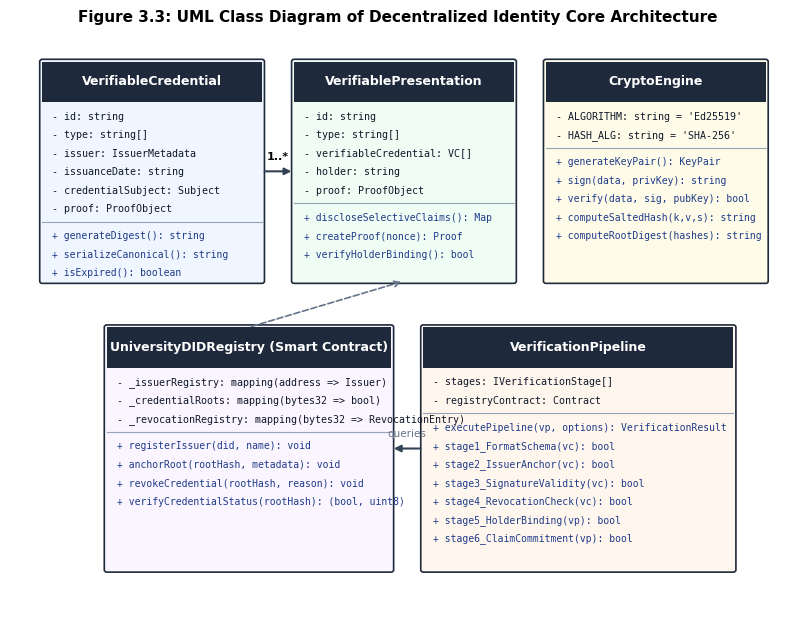
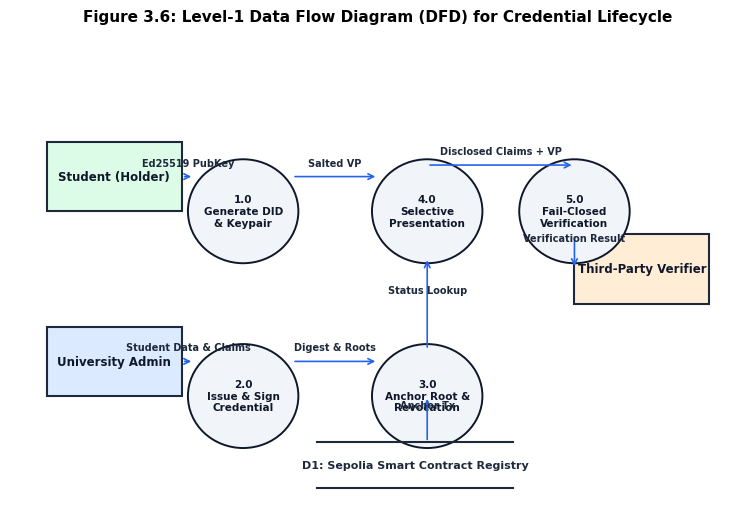

Recreate these plots in Python, in order.
import matplotlib.pyplot as plt
import matplotlib.patches as patches
import os

os.makedirs('diagrams', exist_ok=True)
plt.rcParams['font.sans-serif'] = 'Arial'
plt.rcParams['font.family'] = 'sans-serif'

# 1. Figure 3.3: UML Class Diagram
def create_class_diagram():
    fig, ax = plt.subplots(figsize=(10, 7.5), dpi=200)
    ax.set_xlim(0, 12)
    ax.set_ylim(0, 10)
    ax.axis('off')

    # Classes: (name, [(attributes), (methods)], x, y, width, height, color)
    classes = [
        ("VerifiableCredential", 
         ["- id: string", "- type: string[]", "- issuer: IssuerMetadata", "- issuanceDate: string", "- credentialSubject: Subject", "- proof: ProofObject"],
         ["+ generateDigest(): string", "+ serializeCanonical(): string", "+ isExpired(): boolean"],
         0.5, 5.8, 3.4, 3.8, "#eff6ff"),
        
        ("VerifiablePresentation",
         ["- id: string", "- type: string[]", "- verifiableCredential: VC[]", "- holder: string", "- proof: ProofObject"],
         ["+ discloseSelectiveClaims(): Map", "+ createProof(nonce): Proof", "+ verifyHolderBinding(): bool"],
         4.4, 5.8, 3.4, 3.8, "#f0fdf4"),

        ("CryptoEngine",
         ["- ALGORITHM: string = 'Ed25519'", "- HASH_ALG: string = 'SHA-256'"],
         ["+ generateKeyPair(): KeyPair", "+ sign(data, privKey): string", "+ verify(data, sig, pubKey): bool", "+ computeSaltedHash(k,v,s): string", "+ computeRootDigest(hashes): string"],
         8.3, 5.8, 3.4, 3.8, "#fefce8"),

        ("UniversityDIDRegistry (Smart Contract)",
         ["- _issuerRegistry: mapping(address => Issuer)", "- _credentialRoots: mapping(bytes32 => bool)", "- _revocationRegistry: mapping(bytes32 => RevocationEntry)"],
         ["+ registerIssuer(did, name): void", "+ anchorRoot(rootHash, metadata): void", "+ revokeCredential(rootHash, reason): void", "+ verifyCredentialStatus(rootHash): (bool, uint8)"],
         1.5, 0.8, 4.4, 4.2, "#faf5ff"),

        ("VerificationPipeline",
         ["- stages: IVerificationStage[]", "- registryContract: Contract"],
         ["+ executePipeline(vp, options): VerificationResult", "+ stage1_FormatSchema(vc): bool", "+ stage2_IssuerAnchor(vc): bool", "+ stage3_SignatureValidity(vc): bool", "+ stage4_RevocationCheck(vc): bool", "+ stage5_HolderBinding(vp): bool", "+ stage6_ClaimCommitment(vp): bool"],
         6.4, 0.8, 4.8, 4.2, "#fff7ed")
    ]

    for name, attrs, methods, x, y, w, h, bg in classes:
        # Outer box
        rect = patches.FancyBboxPatch((x, y), w, h, boxstyle="round,pad=0.04", facecolor=bg, edgecolor="#1e293b", lw=1.2)
        ax.add_patch(rect)
        # Class title box
        tbox = patches.Rectangle((x, y + h - 0.7), w, 0.7, facecolor="#1e293b")
        ax.add_patch(tbox)
        ax.text(x + w/2, y + h - 0.35, name, ha='center', va='center', fontsize=9, fontweight='bold', color="white")
        
        # Attributes
        curr_y = y + h - 0.95
        for attr in attrs:
            ax.text(x + 0.15, curr_y, attr, va='center', fontsize=7.2, color="#0f172a", fontfamily='monospace')
            curr_y -= 0.32
        
        # Separator line
        ax.plot([x, x + w], [curr_y + 0.1, curr_y + 0.1], color="#94a3b8", lw=0.8)
        curr_y -= 0.15

        # Methods
        for m in methods:
            ax.text(x + 0.15, curr_y, m, va='center', fontsize=7.0, color="#1e3a8a", fontfamily='monospace')
            curr_y -= 0.32

    # Relationship connectors
    ax.annotate("", xy=(3.9, 7.7), xytext=(4.4, 7.7), arrowprops=dict(arrowstyle="<|-", lw=1.5, color="#334155"))
    ax.text(4.15, 7.9, "1..*", ha='center', fontsize=8, fontweight='bold')
    
    ax.annotate("", xy=(6.1, 5.8), xytext=(3.7, 5.0), arrowprops=dict(arrowstyle="->", lw=1.2, ls="--", color="#64748b"))
    ax.annotate("", xy=(6.4, 2.9), xytext=(5.9, 2.9), arrowprops=dict(arrowstyle="<|-", lw=1.5, color="#334155"))
    ax.text(6.15, 3.1, "queries", ha='center', fontsize=7.5, color="#64748b")

    plt.title("Figure 3.3: UML Class Diagram of Decentralized Identity Core Architecture", fontsize=11, fontweight='bold', pad=12)
    plt.savefig('diagrams/fig3_class_diagram.png', bbox_inches='tight', facecolor='white')
    plt.close()
    print("Saved fig3_class_diagram.png")

# 2. Figure 3.6: Data Flow Diagram (DFD Level 1)
def create_dfd_diagram():
    fig, ax = plt.subplots(figsize=(9.5, 6), dpi=200)
    ax.set_xlim(0, 12)
    ax.set_ylim(0, 8)
    ax.axis('off')

    # External Entities
    entities = [
        ("Student (Holder)", 0.6, 5.0, 2.2, 1.2, "#dcfce7"),
        ("University Admin", 0.6, 1.8, 2.2, 1.2, "#dbeafe"),
        ("Third-Party Verifier", 9.2, 3.4, 2.2, 1.2, "#ffedd5")
    ]
    for name, x, y, w, h, bg in entities:
        bx = patches.Rectangle((x, y), w, h, facecolor=bg, edgecolor="#1e293b", lw=1.5)
        ax.add_patch(bx)
        ax.text(x + w/2, y + h/2, name, ha='center', va='center', fontsize=8.5, fontweight='bold', color="#0f172a")

    # Processes
    processes = [
        ("1.0\nGenerate DID\n& Keypair", 3.8, 5.0, 1.8, "#f1f5f9"),
        ("2.0\nIssue & Sign\nCredential", 3.8, 1.8, 1.8, "#f1f5f9"),
        ("3.0\nAnchor Root &\nRevocation", 6.8, 1.8, 1.8, "#f1f5f9"),
        ("4.0\nSelective\nPresentation", 6.8, 5.0, 1.8, "#f1f5f9"),
        ("5.0\nFail-Closed\nVerification", 9.2, 5.0, 1.8, "#f1f5f9")
    ]
    for label, cx, cy, r, bg in processes:
        circle = patches.Circle((cx, cy), r/2, facecolor=bg, edgecolor="#0f172a", lw=1.4)
        ax.add_patch(circle)
        ax.text(cx, cy, label, ha='center', va='center', fontsize=7.5, fontweight='bold', color="#0f172a")

    # Data Store
    ds_x, ds_y, ds_w, ds_h = 5.0, 0.2, 3.2, 0.8
    ax.plot([ds_x, ds_x + ds_w], [ds_y + ds_h, ds_y + ds_h], color="#1e293b", lw=1.5)
    ax.plot([ds_x, ds_x + ds_w], [ds_y, ds_y], color="#1e293b", lw=1.5)
    ax.text(ds_x + ds_w/2, ds_y + ds_h/2, "D1: Sepolia Smart Contract Registry", ha='center', va='center', fontsize=8, fontweight='bold', color="#1e293b")

    # Data flows (arrows)
    flows = [
        ((2.8, 5.6), (3.0, 5.6), "Ed25519 PubKey"),
        ((2.8, 2.4), (3.0, 2.4), "Student Data & Claims"),
        ((4.6, 2.4), (6.0, 2.4), "Digest & Roots"),
        ((6.8, 1.0), (6.8, 1.8), "Anchor Tx"),
        ((4.6, 5.6), (6.0, 5.6), "Salted VP"),
        ((6.8, 5.8), (9.2, 5.8), "Disclosed Claims + VP"),
        ((9.2, 4.6), (9.2, 4.0), "Verification Result"),
        ((6.8, 2.6), (6.8, 4.2), "Status Lookup")
    ]
    for (x1, y1), (x2, y2), lbl in flows:
        ax.annotate("", xy=(x2, y2), xytext=(x1, y1), arrowprops=dict(arrowstyle="->", lw=1.2, color="#2563eb"))
        ax.text((x1+x2)/2, (y1+y2)/2 + 0.15, lbl, ha='center', va='bottom', fontsize=7, color="#1e293b", fontweight='semibold')

    plt.title("Figure 3.6: Level-1 Data Flow Diagram (DFD) for Credential Lifecycle", fontsize=11, fontweight='bold', pad=12)
    plt.savefig('diagrams/fig8_dfd_level1.png', bbox_inches='tight', facecolor='white')
    plt.close()
    print("Saved fig8_dfd_level1.png")

if __name__ == '__main__':
    create_class_diagram()
    create_dfd_diagram()
